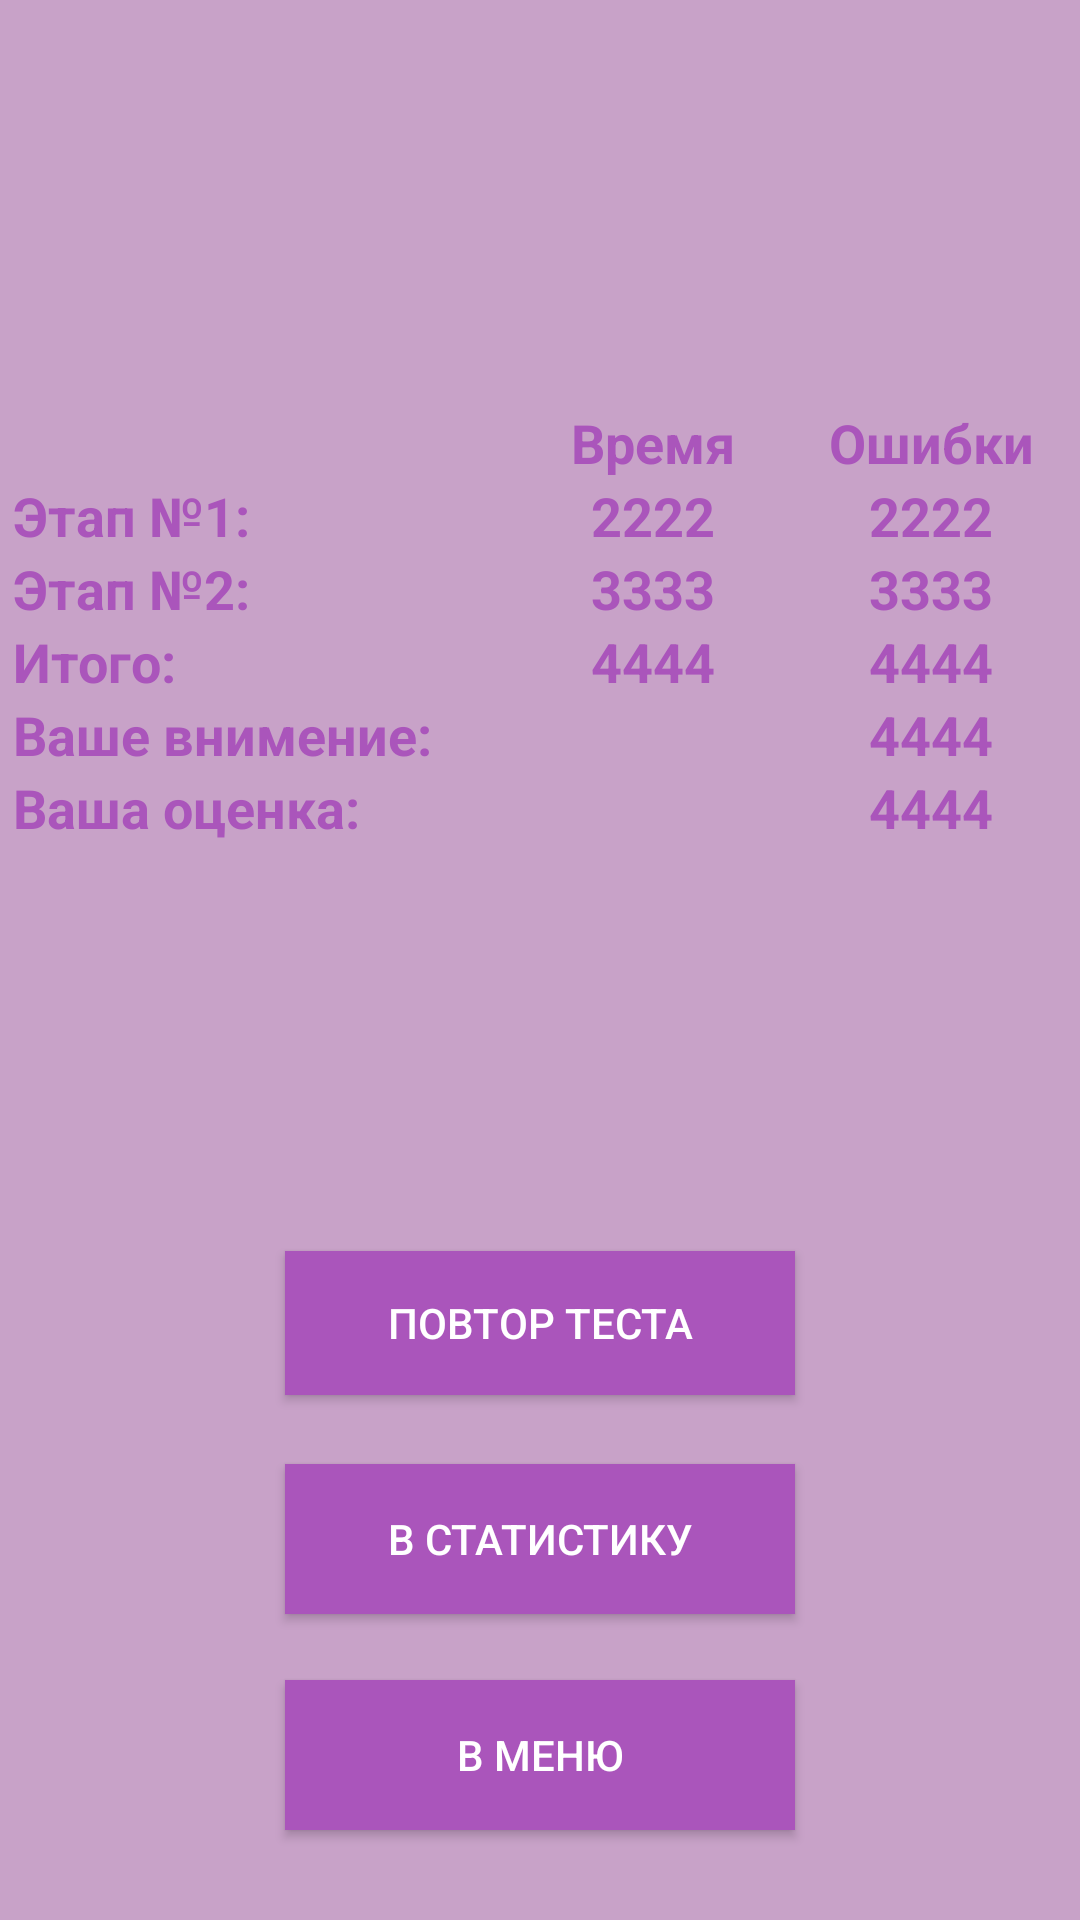

Here is an Android app screen rendered from its layout file. Give the layout XML and the strings, colors and styles it references.
<!-- AndroidManifest.xml: application theme AppTheme -->
<!-- res/layout/activity_result.xml -->
<?xml version="1.0" encoding="utf-8"?>
<RelativeLayout xmlns:android="http://schemas.android.com/apk/res/android"
    xmlns:tools="http://schemas.android.com/tools"
    android:layout_width="match_parent"
    android:layout_height="match_parent"
    tools:context="com.example.chdm.ogo_test.activities.ResultActivity">

    <Button
        android:id="@+id/button2"
        android:layout_width="170dp"
        android:layout_height="50dp"
        android:onClick="buttonMenuClick"
        android:text="В меню"
        tools:layout_editor_absoluteX="160dp"
        tools:layout_editor_absoluteY="4dp"
        android:layout_marginBottom="30dp"
        android:layout_alignParentBottom="true"
        android:layout_alignLeft="@+id/button3"
        android:layout_alignStart="@+id/button3"
        style="@style/our_buttons"
        android:theme="@style/our_buttons" />

    <Button
        android:id="@+id/button3"
        android:layout_width="170dp"
        android:layout_height="50dp"
        android:onClick="buttonStatClick"
        android:text="В статистику"
        tools:layout_editor_absoluteX="170dp"
        tools:layout_editor_absoluteY="446dp"
        android:layout_above="@+id/button2"
        android:layout_centerHorizontal="true"
        android:layout_marginBottom="22dp"
        style="@style/our_buttons"
        android:theme="@style/our_buttons" />

    <Button
        android:id="@+id/button5"
        android:layout_width="wrap_content"
        android:layout_height="wrap_content"
        android:layout_alignBottom="@+id/button3"
        android:layout_alignEnd="@+id/button3"
        android:layout_alignLeft="@+id/button3"
        android:layout_alignRight="@+id/button3"
        android:layout_alignStart="@+id/button3"
        android:layout_marginBottom="73dp"
        android:onClick="buttonTestClick"
        android:text="Повтор теста"
        style="@style/our_buttons"
        android:theme="@style/our_buttons" />
    <TableLayout
        android:layout_width="match_parent"
        android:layout_height="match_parent"
        android:layout_alignParentTop="true"
        android:gravity="center"
        xmlns:android="http://schemas.android.com/apk/res/android"
        android:layout_above="@+id/button5"
        style="@style/our_text">
        <TableRow>
            <TextView
                style="@style/our_text"
                android:layout_weight="1"
                android:gravity="center"
                android:id="@+id/empty_title"
                android:layout_width="match_parent"
                android:layout_height="wrap_content"
                android:text=""
                android:textAppearance="?android:attr/textAppearanceMedium"/>
            <TextView
                android:layout_weight="1"
                android:id="@+id/text_tontent"
                android:gravity="center"
                style="@style/our_text"
                android:layout_width="match_parent"
                android:layout_height="wrap_content"
                android:text="Время"
                android:textAppearance="?android:attr/textAppearanceMedium" />
            <TextView
                android:id="@+id/text_mistakes"
                style="@style/our_text"
                android:layout_width="wrap_content"
                android:layout_height="wrap_content"
                android:layout_weight="1"
                android:gravity="center"
                android:text="Ошибки"
                android:textAppearance="?android:attr/textAppearanceMedium" />
        </TableRow>

        <TableRow>
            <TextView
                style="@style/our_text"
                android:layout_weight="1"
                android:gravity="left"
                android:id="@+id/first_title"
                android:layout_width="match_parent"
                android:layout_height="wrap_content"
                android:text=" Этап №1:"
                android:textAppearance="?android:attr/textAppearanceMedium" />
            <TextView
                style="@style/our_text"
                android:layout_weight="1"
                android:gravity="center"
                android:id="@+id/first_time"
                android:layout_width="wrap_content"
                android:layout_height="wrap_content"
                android:text="2222"
                android:textAppearance="?android:attr/textAppearanceMedium" />
            <TextView
                style="@style/our_text"
                android:layout_weight="1"
                android:gravity="center"
                android:id="@+id/first_mistakes"
                android:layout_width="wrap_content"
                android:layout_height="wrap_content"
                android:text="2222"
                android:textAppearance="?android:attr/textAppearanceMedium" />
        </TableRow>

        <TableRow>
            <TextView
                style="@style/our_text"
                android:layout_weight="1"
                android:gravity="left"
                android:id="@+id/second_title"
                android:layout_width="match_parent"
                android:layout_height="wrap_content"
                android:text=" Этап №2:"
                android:textAppearance="?android:attr/textAppearanceMedium" />
            <TextView
                style="@style/our_text"
                android:layout_weight="1"
                android:gravity="center"
                android:id="@+id/second_time"
                android:layout_width="wrap_content"
                android:layout_height="wrap_content"
                android:text="3333"
                android:textAppearance="?android:attr/textAppearanceMedium" />
            <TextView
                style="@style/our_text"
                android:layout_weight="1"
                android:gravity="center"
                android:id="@+id/second_mistakes"
                android:layout_width="wrap_content"
                android:layout_height="wrap_content"
                android:text="3333"
                android:textAppearance="?android:attr/textAppearanceMedium" />
        </TableRow>

        <TableRow>
            <TextView
                style="@style/our_text"
                android:layout_weight="1"
                android:gravity="left"
                android:id="@+id/summary_title"
                android:layout_width="match_parent"
                android:layout_height="wrap_content"
                android:text=" Итого:"
                android:textAppearance="?android:attr/textAppearanceMedium" />
            <TextView
                style="@style/our_text"
                android:layout_weight="1"
                android:gravity="center"
                android:id="@+id/summary_time"
                android:layout_width="wrap_content"
                android:layout_height="wrap_content"
                android:text="4444"
                android:textAppearance="?android:attr/textAppearanceMedium" />
            <TextView
                style="@style/our_text"
                android:layout_weight="1"
                android:gravity="center"
                android:id="@+id/summary_mistakes"
                android:layout_width="wrap_content"
                android:layout_height="wrap_content"
                android:text="4444"
                android:textAppearance="?android:attr/textAppearanceMedium" />
        </TableRow>

        <TableRow>
            <TextView
                style="@style/our_text"
                android:layout_weight="1"
                android:id="@+id/text_coef"
                android:layout_width="wrap_content"
                android:layout_height="wrap_content"
                android:text=" Ваше внимение:"
                android:textAppearance="?android:attr/textAppearanceMedium" />
            <TextView
                style="@style/our_text"
                android:layout_weight="1"
                android:gravity="center"
                android:id="@+id/empty_field"
                android:layout_width="wrap_content"
                android:layout_height="wrap_content"
                android:text=""
                android:textAppearance="?android:attr/textAppearanceMedium" />
            <TextView
                style="@style/our_text"
                android:layout_weight="1"
                android:gravity="center"
                android:id="@+id/num_coef"
                android:layout_width="wrap_content"
                android:layout_height="wrap_content"
                android:text="4444"
                android:textAppearance="?android:attr/textAppearanceMedium" />
        </TableRow>

        <TableRow>
            <TextView
                style="@style/our_text"
                android:layout_weight="1"
                android:id="@+id/text_mark"
                android:layout_width="wrap_content"
                android:layout_height="wrap_content"
                android:text=" Ваша оценка:"
                android:textAppearance="?android:attr/textAppearanceMedium" />
            <TextView
                style="@style/our_text"
                android:layout_weight="1"
                android:gravity="center"
                android:id="@+id/empty_field2"
                android:layout_width="wrap_content"
                android:layout_height="wrap_content"
                android:text=""
                android:textAppearance="?android:attr/textAppearanceMedium" />
            <TextView
                style="@style/our_text"
                android:layout_weight="1"
                android:gravity="center"
                android:id="@+id/num_mark"
                android:layout_width="wrap_content"
                android:layout_height="wrap_content"
                android:text="4444"
                android:textAppearance="?android:attr/textAppearanceMedium" />
        </TableRow>

    </TableLayout>

</RelativeLayout>
<!-- resources referenced by this layout -->
<resources>
  <style name="our_buttons">
          <item name="android:background">@color/dark_part</item>
          <item name="android:textColor">@color/text_button</item>
      </style>
  <style name="our_text">
          <item name="android:textColor">@color/dark_part</item>
          <item name="android:padding">0dp</item>
          <item name="android:textStyle">bold</item>
      </style>
  <style name="AppTheme" parent="Theme.AppCompat.Light.DarkActionBar">
          
          <item name="colorPrimary">?attr/colorAccent</item>
          <item name="colorAccent">@color/dark_part</item>
          <item name="android:windowBackground">@color/light_part</item>
      </style>
  <color name="dark_part">#aa55bb</color>
  <color name="text_button">#ffffff</color>
  <color name="light_part">#c8a2c8</color>
</resources>
